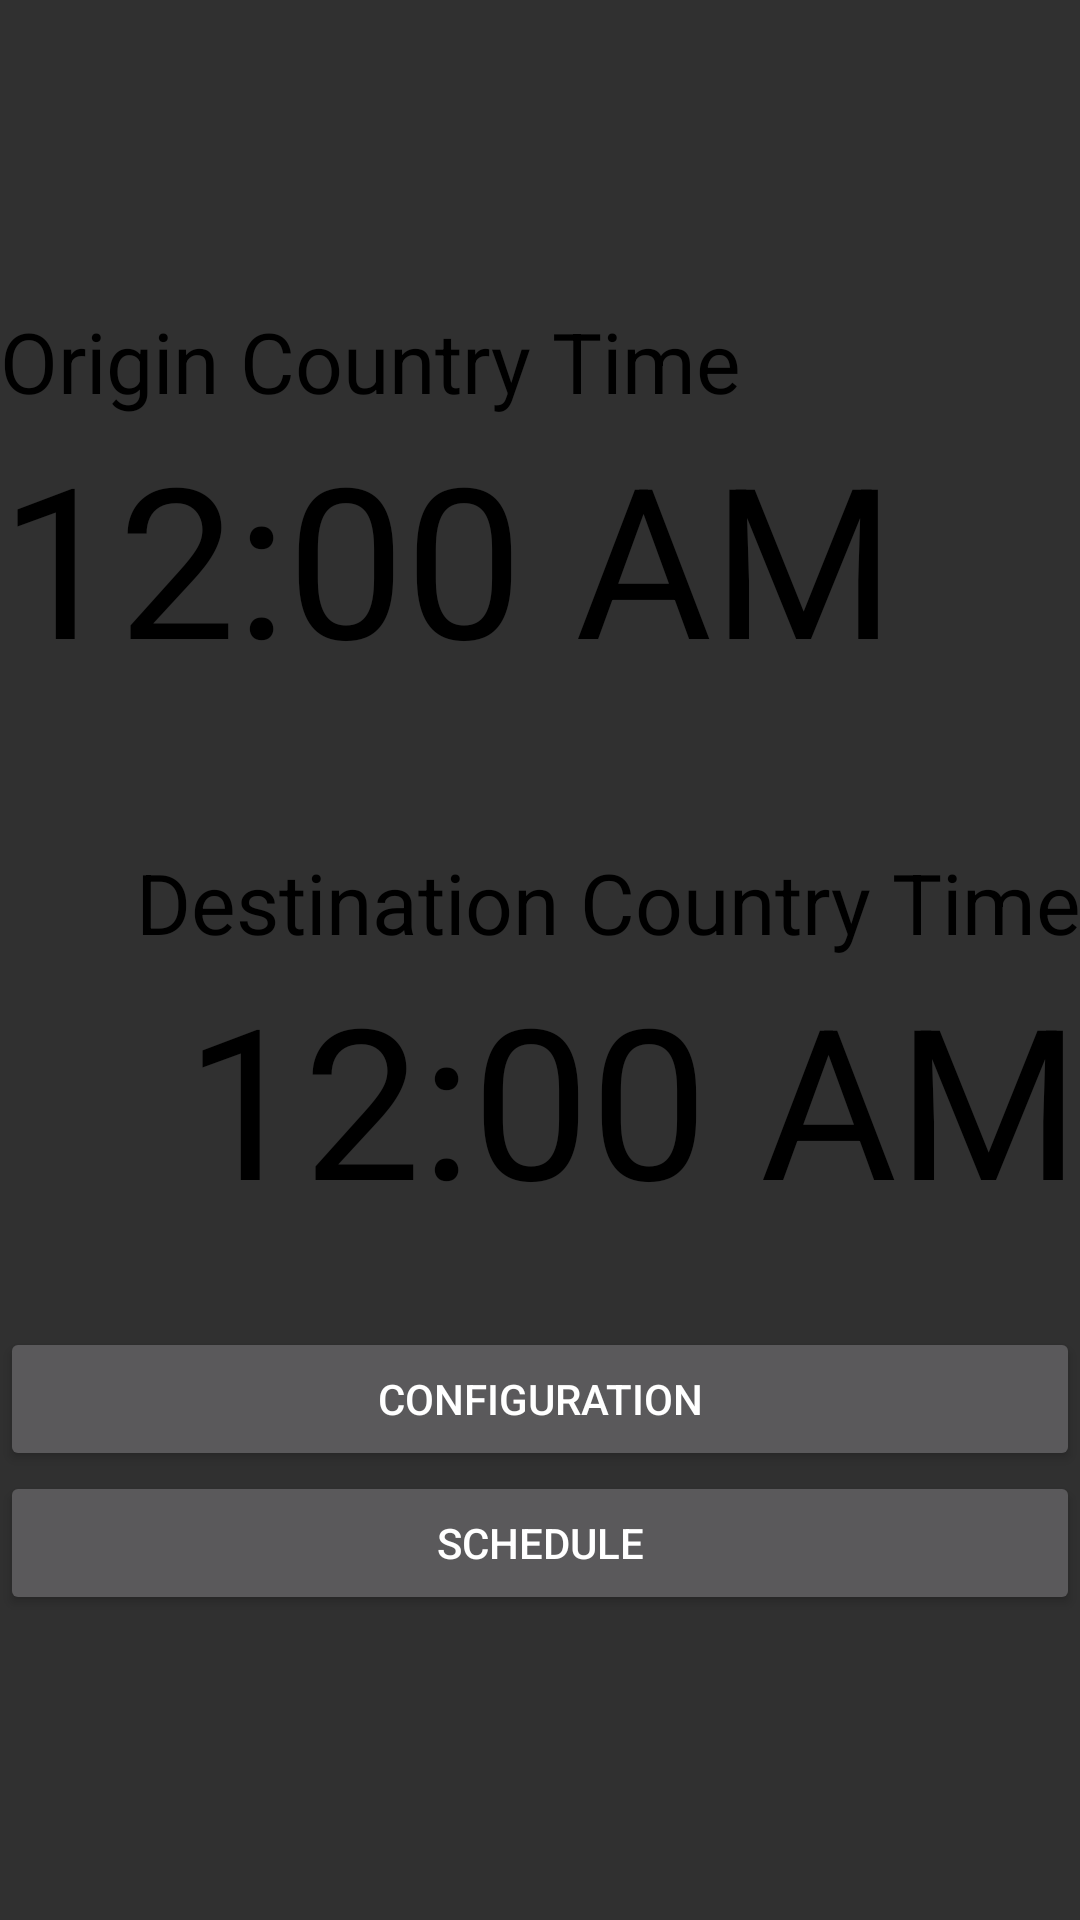

Write the Android layout XML for this screen, with the resource values it uses.
<!-- AndroidManifest.xml: application theme Theme.AppCompat.NoActionBar -->
<!-- res/layout/activity_earth_main.xml -->
<?xml version="1.0" encoding="utf-8"?>
<androidx.constraintlayout.widget.ConstraintLayout xmlns:android="http://schemas.android.com/apk/res/android"
    xmlns:app="http://schemas.android.com/apk/res-auto"
    xmlns:tools="http://schemas.android.com/tools"
    android:layout_width="match_parent"
    android:layout_height="match_parent"
    tools:context=".earthMainActivity"
    android:background="@drawable/earth_main">

    <LinearLayout
        android:layout_width="match_parent"
        android:layout_height="match_parent"
        android:orientation="vertical"
        android:gravity="center">

        <TextView
            android:layout_width="match_parent"
            android:layout_height="wrap_content"
            android:text="Origin Country Time"
            android:textColor="@android:color/primary_text_light"
            android:textSize="28sp"/>

        <TextClock
            android:id="@+id/originClock"
            android:layout_width="match_parent"
            android:layout_height="wrap_content"
            android:textSize="70sp"
            android:format12Hour="hh:mm a"
            android:textColor="@android:color/black"
            android:timeZone="utc"/>

        <Space
            android:layout_width="match_parent"
            android:layout_height="50dp"/>

        <TextView
            android:layout_width="match_parent"
            android:layout_height="wrap_content"
            android:text="Destination Country Time"
            android:textColor="@android:color/primary_text_light"
            android:textSize="28sp"
            android:textAlignment="viewEnd"/>

        <TextClock
            android:id="@+id/destinationClock"
            android:layout_width="match_parent"
            android:layout_height="wrap_content"
            android:textSize="70sp"
            android:format12Hour="hh:mm a"
            android:textColor="@android:color/black"
            android:timeZone="utc"
            android:textAlignment="viewEnd"/>

        <Space
            android:layout_width="match_parent"
            android:layout_height="30dp"/>

        <Button
            android:id="@+id/earthConfigureButton"
            android:layout_width="match_parent"
            android:layout_height="wrap_content"
            android:text="Configuration" />

        <Button
            android:id="@+id/ScheduleButton"
            android:layout_width="match_parent"
            android:layout_height="wrap_content"
            android:text="Schedule" />

    </LinearLayout>
</androidx.constraintlayout.widget.ConstraintLayout>
<!-- resources referenced by this layout -->
<resources>

</resources>
